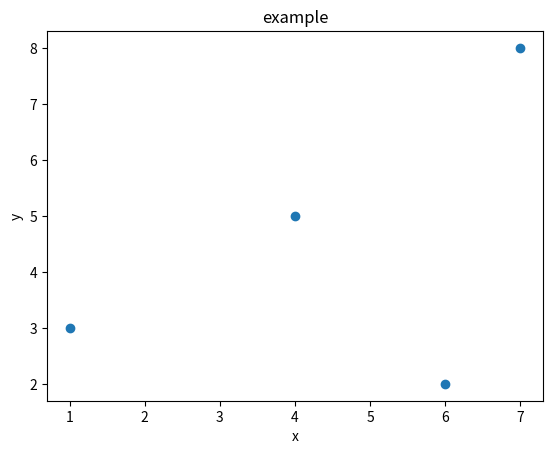

The matplotlib source for this figure:
import matplotlib.pyplot as plt
x=[1,4,6,7]
y=[3,5,2,8]
plt.scatter(x, y)
plt.xlabel('x')
plt.ylabel('y')
plt.title('example')
plt.show()